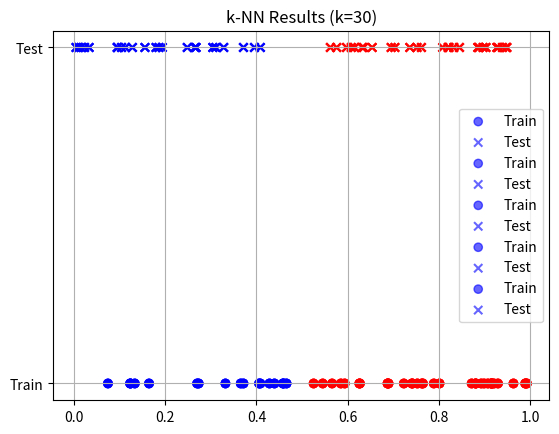

Python code for this plot:
import numpy as np
import matplotlib.pyplot as plt
from collections import Counter

# Generate random data
data = np.random.rand(100)
train, test = data[:50], data[50:]
labels = np.array(["Class1" if x <= 0.5 else "Class2" for x in train])

# k-NN function
def knn(x, k):
    distances = np.abs(train - x)  # Compute distances
    sorted_indices = np.argsort(distances)  # Sort indices based on distance
    nearest_labels = labels[sorted_indices[:k]]  # Get k nearest labels
    return Counter(nearest_labels).most_common(1)[0][0]

# Visualization
for k in [1, 3, 5, 20, 30]:
    print(f"\n--- k = {k} ---")
    preds = np.array([knn(x, k) for x in test])

    for i, (x, p) in enumerate(zip(test, preds), 51):
        print(f"x{i} (value: {x:.4f}) -> {p}")

    plt.scatter(train, np.zeros_like(train), c=["blue" if l == "Class1" else "red" for l in labels], label="Train", marker="o", alpha=0.6)
    plt.scatter(test, np.ones_like(test), c=["blue" if p == "Class1" else "red" for p in preds], label="Test", marker="x", alpha=0.6)
    plt.title(f"k-NN Results (k={k})")
    plt.yticks([0, 1], ["Train", "Test"])
    plt.grid(True)
    plt.legend()
    plt.show()